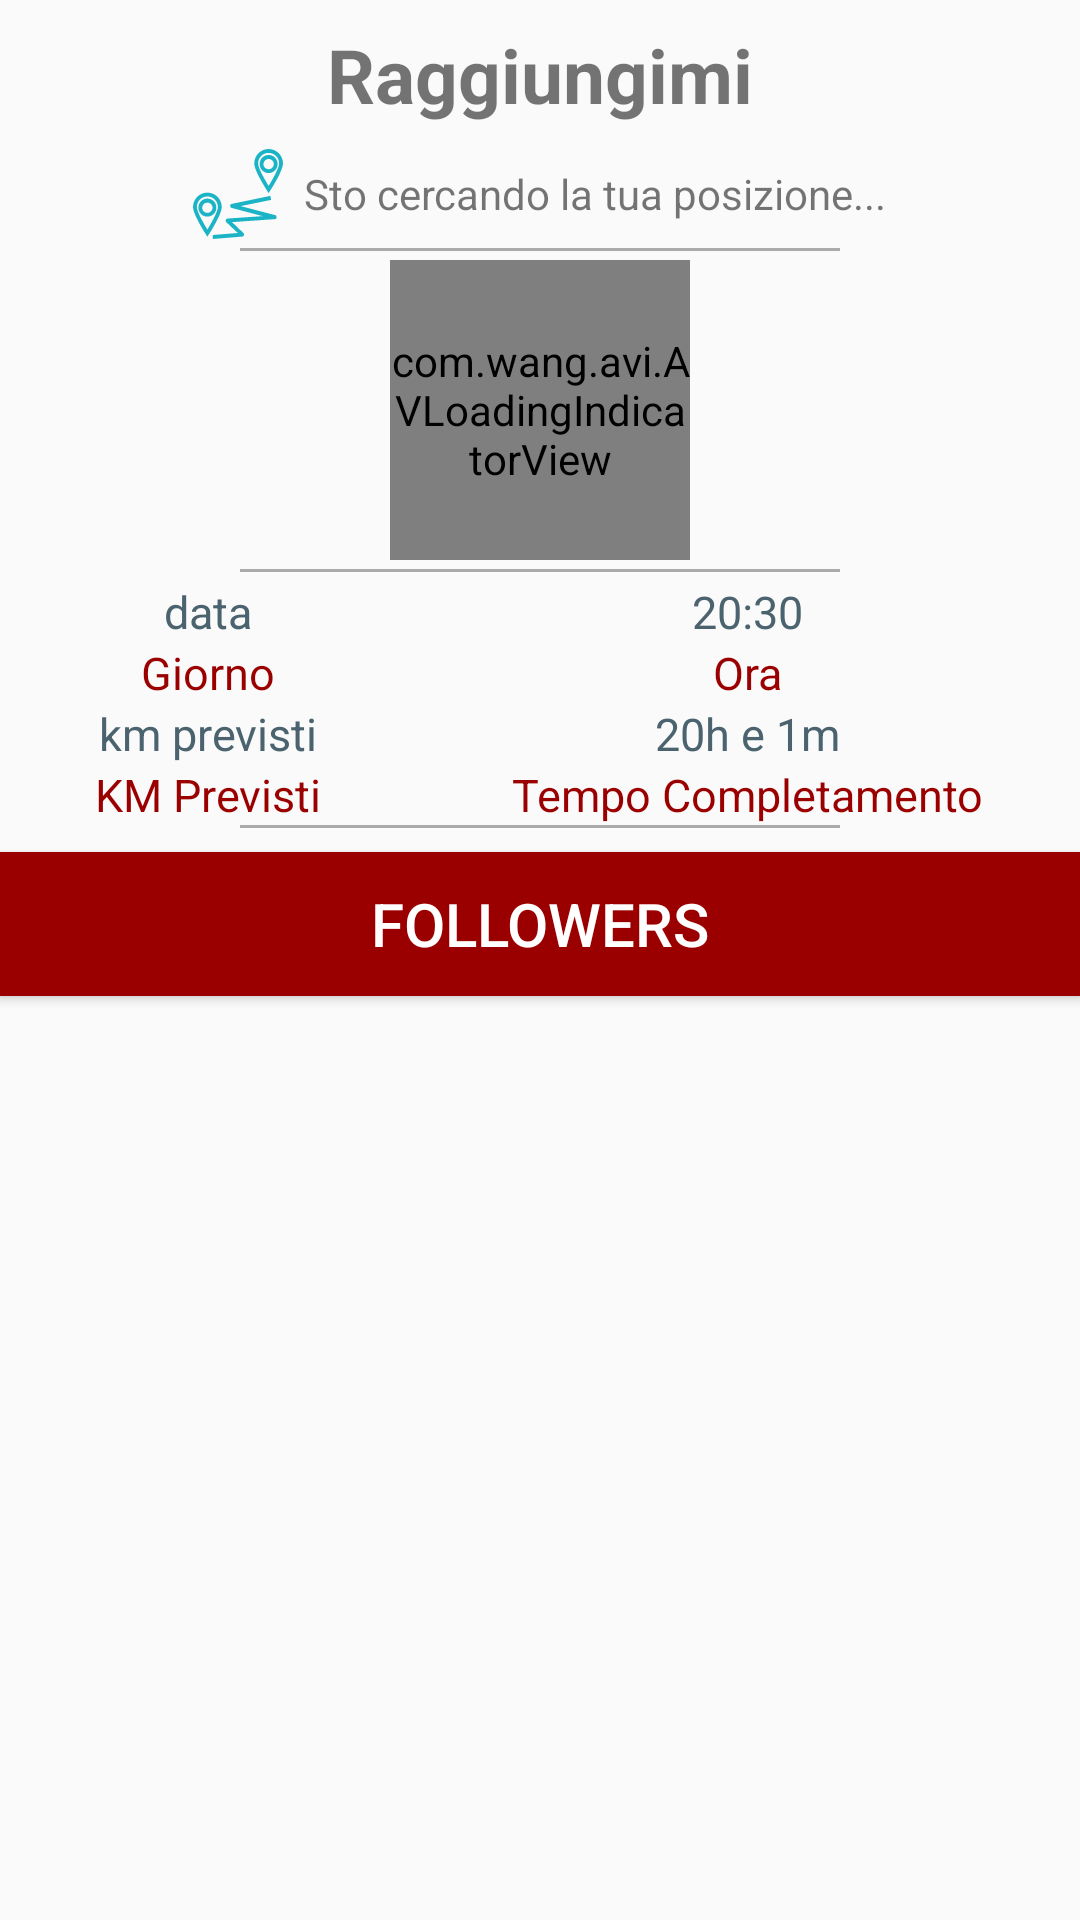

Layout XML and referenced resources for this Android screen:
<!-- AndroidManifest.xml: application theme AppTheme -->
<!-- res/layout/adactivedetail_fragment.xml -->
<?xml version="1.0" encoding="utf-8"?>
<LinearLayout
    xmlns:android="http://schemas.android.com/apk/res/android"
    xmlns:app="http://schemas.android.com/apk/res-auto"
    android:layout_width="match_parent"
    android:layout_height="match_parent"
    android:layout_marginTop="5dp"
    android:orientation="vertical">

    <RelativeLayout
        android:id="@+id/info_how_reach"
        android:layout_width="match_parent"
        android:layout_height="wrap_content">

        <TextView
            android:id="@+id/how_reach_tw"
            android:layout_width="match_parent"
            android:layout_height="wrap_content"
            android:gravity="center_horizontal"
            android:padding="8dp"
            android:text="@string/how_reach"
            android:textSize="25sp"
            android:textStyle="bold"/>

        <RelativeLayout
            android:id="@+id/subinfo_how_reach"
            android:layout_width="match_parent"
            android:layout_height="wrap_content"
            android:gravity="center_horizontal"
            android:layout_below="@id/how_reach_tw">

            <ImageView
                android:id="@+id/distance_img"
                android:layout_width="wrap_content"
                android:layout_height="wrap_content"
                android:background="@drawable/ic_distance_30dp"
                android:tint="@color/colorPrimaryLight"/>

            <TextView
                android:id="@+id/duration_tw"
                android:layout_width="wrap_content"
                android:layout_height="wrap_content"
                android:layout_toRightOf="@id/distance_img"
                android:layout_marginLeft="7dp"
                android:layout_centerVertical="true"
                android:text="Sto cercando la tua posizione..."/>

            <TextView
                android:id="@+id/distance_tw"
                android:layout_width="wrap_content"
                android:layout_height="wrap_content"
                android:layout_toRightOf="@id/duration_tw"
                android:layout_centerVertical="true" />





        </RelativeLayout>

    </RelativeLayout>



    <LinearLayout
        android:layout_width="200dp"
        android:layout_height="1dp"
        android:layout_marginBottom="3dp"
        android:layout_marginTop="3dp"
        android:background="@android:color/darker_gray"
        android:layout_gravity="center_horizontal">
    </LinearLayout>


    <RelativeLayout
        android:layout_width="match_parent"
        android:layout_height="wrap_content">

        <com.wang.avi.AVLoadingIndicatorView
            android:id="@+id/loading_direction"
            android:layout_width="100dp"
            android:layout_height="100dp"
            android:minHeight="60dp"
            android:minWidth="60dp"
            android:visibility="visible"
            android:layout_centerInParent="true"
            app:indicatorName="BallPulseIndicator"
            app:indicatorColor="@color/colorAccent" />

        <com.google.android.gms.maps.MapView
            android:id="@+id/mapview"
            android:layout_width="match_parent"
            android:layout_height="317dp"
            android:visibility="gone"/>

    </RelativeLayout>

    <LinearLayout
        android:layout_width="200dp"
        android:layout_height="1dp"
        android:layout_marginTop="3dp"
        android:layout_marginBottom="3dp"
        android:background="@android:color/darker_gray"
        android:layout_gravity="center_horizontal"/>


    <TableLayout
        android:layout_width="match_parent"
        android:layout_height="wrap_content"
        android:stretchColumns="*"
        android:shrinkColumns="*">

        <TableRow
            android:gravity="center">
            <TextView
                android:id="@+id/datestart"
                android:layout_width="wrap_content"
                android:layout_height="wrap_content"
                android:layout_gravity="center_horizontal"
                android:textSize="15sp"
                android:textColor="@color/colorPrimaryDark"
                android:text="data" />

            <TextView
                android:id="@+id/starthour"
                android:layout_width="wrap_content"
                android:layout_height="wrap_content"
                android:layout_gravity="center_horizontal"
                android:textSize="15sp"
                android:textColor="@color/colorPrimaryDark"
                android:text="20:30"/>
        </TableRow>

        <TableRow>

            <TextView
                android:layout_width="wrap_content"
                android:layout_height="wrap_content"
                android:layout_gravity="center_horizontal"
                android:textSize="15sp"
                android:text="Giorno"
                android:textColor="@color/colorAccentDark"/>

            <TextView
                android:layout_width="wrap_content"
                android:layout_height="wrap_content"
                android:layout_gravity="center_horizontal"
                android:textSize="15sp"
                android:text="Ora"
                android:textColor="@color/colorAccentDark"/>
        </TableRow>


        <TableRow>
            <TextView
                android:id="@+id/estimatedkm_tw"
                android:layout_width="wrap_content"
                android:layout_height="wrap_content"
                android:layout_gravity="center_horizontal"
                android:textSize="15sp"
                android:textColor="@color/colorPrimaryDark"
                android:text="km previsti" />

            <TextView
                android:id="@+id/estimatedhm_tw"
                android:layout_width="wrap_content"
                android:layout_height="wrap_content"
                android:layout_gravity="center_horizontal"
                android:textSize="15sp"
                android:textColor="@color/colorPrimaryDark"
                android:text="20h e 1m"/>


        </TableRow>



        <TableRow>

            <TextView
                android:layout_width="wrap_content"
                android:layout_height="wrap_content"
                android:layout_gravity="center_horizontal"
                android:textSize="15sp"
                android:text="KM Previsti"
                android:textColor="@color/colorAccentDark"/>


            <TextView
                android:layout_width="wrap_content"
                android:layout_height="wrap_content"
                android:layout_gravity="center_horizontal"
                android:textSize="15sp"
                android:text="Tempo Completamento"
                android:textColor="@color/colorAccentDark"/>


        </TableRow>

    </TableLayout>


    <LinearLayout
        android:layout_width="200dp"
        android:layout_height="1dp"
        android:layout_marginBottom="1dp"
        android:background="@android:color/darker_gray"
        android:layout_gravity="center_horizontal">
    </LinearLayout>

    <Button
        android:id="@+id/followers_btn"
        android:layout_width="match_parent"
        android:layout_height="wrap_content"
        android:textAlignment="center"
        android:textSize="20sp"
        android:layout_marginTop="7dp"
        android:textColor="@android:color/white"
        android:background="@color/colorAccentDark"
        android:text="Followers"/>


</LinearLayout>
<!-- resources referenced by this layout -->
<resources>
  <color name="colorAccent">#d50000</color>
  <color name="colorAccentDark">#9b0000</color>
  <color name="colorPrimaryDark">#4b636e</color>
  <color name="colorPrimaryLight">#a7c0cd</color>
  <!-- drawable ic_distance_30dp (drawable) -->
  <vector android:height="30dp" android:viewportHeight="490.1"
      android:viewportWidth="490.1" android:width="30dp" xmlns:android="http://schemas.android.com/apk/res/android">
      <path android:fillColor="#1bb4c6" android:pathData="m447.3,360.1l-187.7,-49.1 165.8,-33.9 -4.2,-21.8 -210.6,43.7c-13,2.8 -9.4,20.9 0,21.8l168.9,44.8 -191.8,13.1c-10.5,1.5 -12.6,13.3 -6.3,19.7l62.6,59 -136.6,10.9 1,21.8 159.5,-13.1c7.7,0.6 14.9,-11.2 6.3,-19.7l-61.5,-59 233.5,-16.4c11.5,-0.5 12.8,-18.6 1.1,-21.8z"/>
      <path android:fillColor="#1bb4c6" android:pathData="m460.9,81.8c0,-27.2 -21.9,-49.2 -49,-49.2s-49,22 -49,49.2 21.9,49.2 49,49.2c26.1,0 49,-22 49,-49.2zM383.8,82.8c0,-15.7 12.5,-28.3 28.1,-28.3 14.6,0 28.1,11.5 28.1,27.2s-12.5,28.3 -28.1,28.3c-15.6,0 -28.1,-11.5 -28.1,-27.2z"/>
      <path android:fillColor="#1bb4c6" android:pathData="m490,78.6c0,-44 -35.4,-78.6 -78.2,-78.6 -42.7,0 -78.2,34.6 -78.2,78.6 0,43.9 78.2,161.3 78.2,161.3s78.2,-117.4 78.2,-161.3zM411.8,21c32.3,0 57.3,26.2 57.3,57.6 0,25.1 -36.5,88 -57.3,122.6 -20.8,-34.6 -57.3,-97.4 -57.3,-122.6 0,-31.4 25,-57.6 57.3,-57.6z"/>
      <path android:fillColor="#1bb4c6" android:pathData="m78.3,269.9c-27.1,0 -49,22 -49,49.2s21.9,49.2 49,49.2c26.1,0 49,-22 49,-49.2s-21.9,-49.2 -49,-49.2zM78.3,347.5c-15.6,0 -28.1,-11.5 -28.1,-27.2s12.5,-28.3 28.1,-28.3c14.6,0 28.1,11.5 28.1,27.2 0,15.7 -12.5,28.3 -28.1,28.3z"/>
      <path android:fillColor="#1bb4c6" android:pathData="m78.3,237.5c-42.7,0 -78.2,34.6 -78.2,78.6 0,43.9 78.2,161.3 78.2,161.3s78.2,-117.4 78.2,-161.3c0,-44.1 -35.5,-78.6 -78.2,-78.6zM21,316c-0,-31.4 25,-57.6 57.3,-57.6s57.3,26.2 57.3,57.6c0,25.1 -36.5,88 -57.3,122.6 -20.9,-34.6 -57.3,-97.4 -57.3,-122.6z"/>
  </vector>
  <string name="how_reach">Raggiungimi</string>
  <style name="AppTheme" parent="Theme.AppCompat.Light.NoActionBar">
          
          <item name="colorPrimary">@color/colorPrimary</item>
          <item name="colorPrimaryDark">@color/colorPrimaryDark</item>
          <item name="colorAccent">@color/colorAccent</item>
          <item name="android:textColorSecondary">@android:color/white</item>
  
      </style>
  <color name="colorPrimary">#78909C</color>
</resources>
